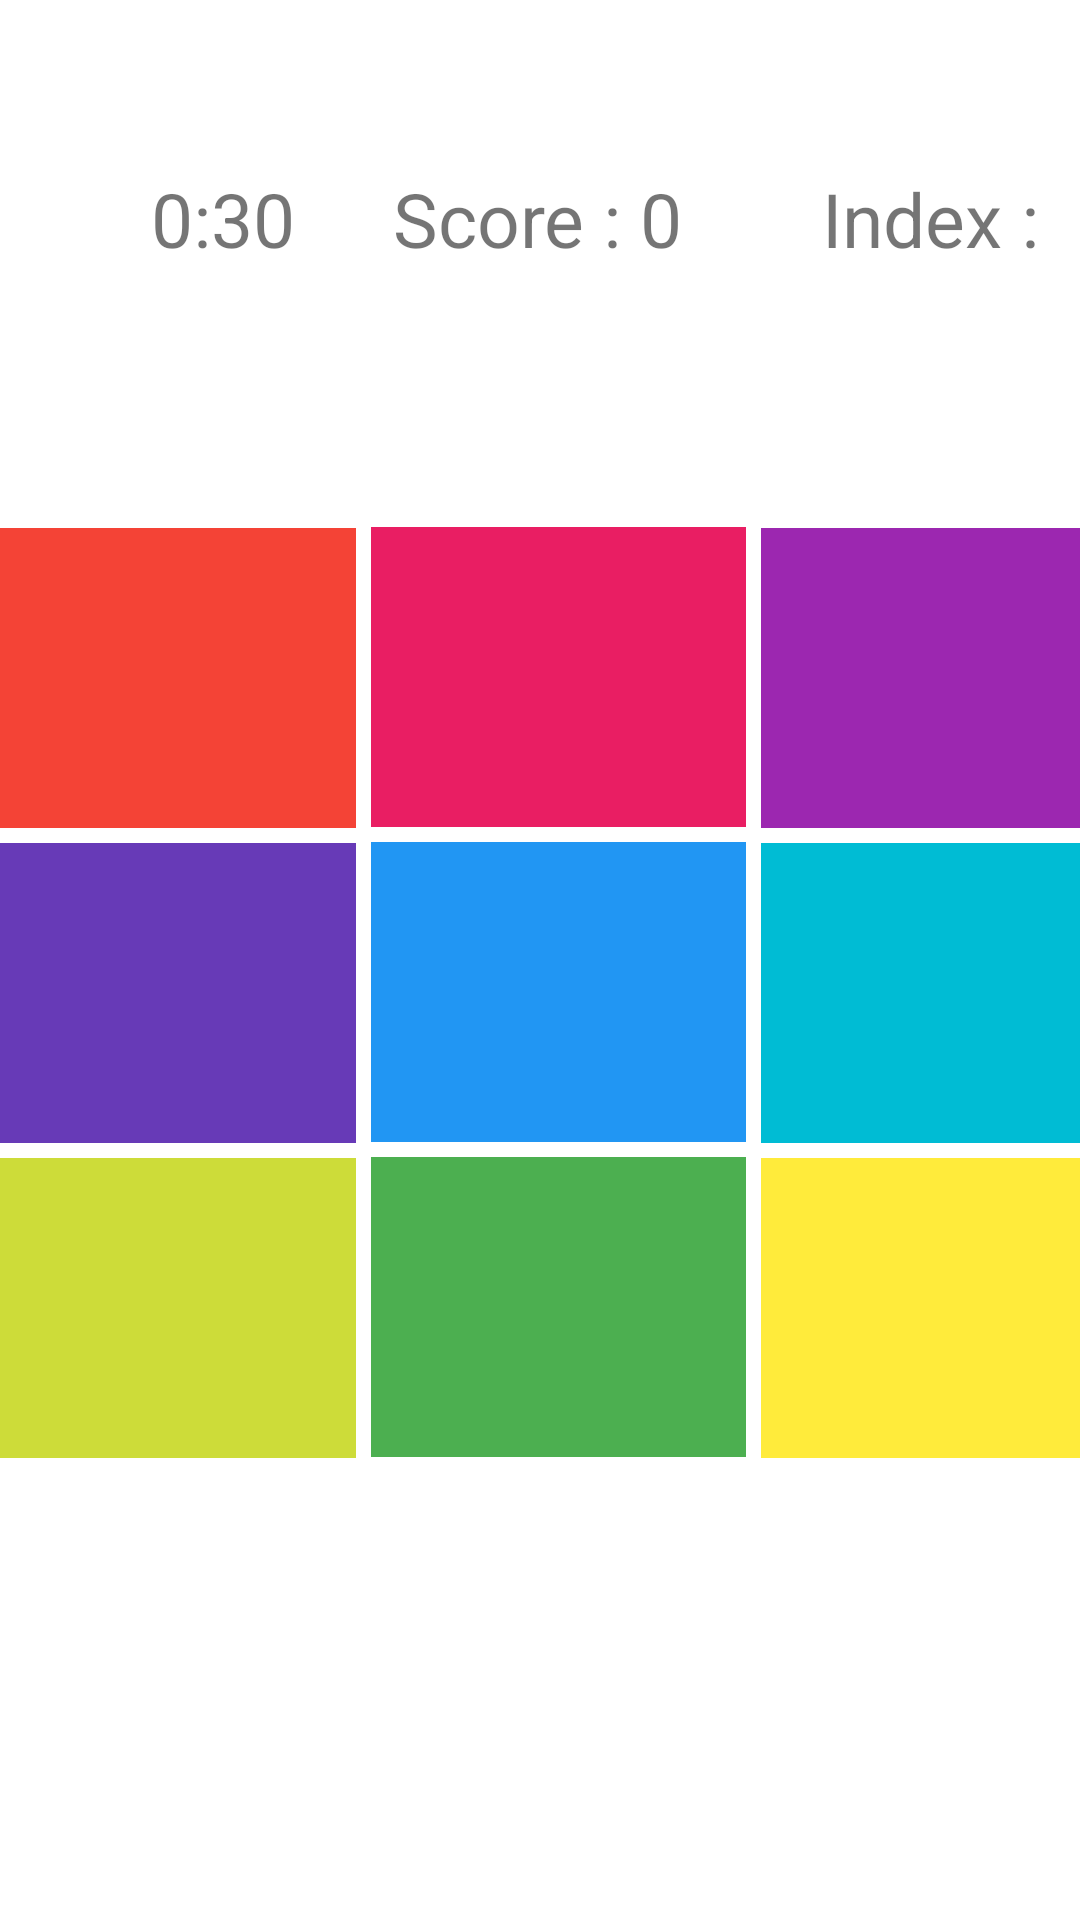

This screen was rendered from an Android layout file. Write that file and the resources it references.
<!-- AndroidManifest.xml: application theme Theme.Reflexgame -->
<!-- res/layout/activity_main2.xml -->
<?xml version="1.0" encoding="utf-8"?>
<androidx.constraintlayout.widget.ConstraintLayout xmlns:android="http://schemas.android.com/apk/res/android"
    xmlns:app="http://schemas.android.com/apk/res-auto"
    xmlns:tools="http://schemas.android.com/tools"
    android:layout_width="match_parent"
    android:layout_height="match_parent"
    android:background="#FFFFFF"
    tools:context=".MainActivity2">

    <TextView
        android:id="@+id/txtScore"
        android:layout_width="wrap_content"
        android:layout_height="wrap_content"
        android:layout_marginTop="56dp"
        android:layout_marginBottom="86dp"
        android:text="@string/_0"
        android:textSize="25sp"
        app:layout_constraintBottom_toTopOf="@+id/txt1"
        app:layout_constraintEnd_toEndOf="parent"
        app:layout_constraintHorizontal_bias="0.498"
        app:layout_constraintStart_toStartOf="parent"
        app:layout_constraintTop_toTopOf="parent"
        app:layout_constraintVertical_bias="0.0" />

    <TextView
        android:id="@+id/txtTimer"
        android:layout_width="wrap_content"
        android:layout_height="wrap_content"
        android:layout_marginTop="56dp"
        android:layout_marginBottom="86dp"
        android:text="@string/_0_30"
        android:textSize="25sp"
        app:layout_constraintBottom_toTopOf="@+id/txt1"
        app:layout_constraintEnd_toEndOf="parent"
        app:layout_constraintHorizontal_bias="0.161"
        app:layout_constraintStart_toStartOf="parent"
        app:layout_constraintTop_toTopOf="parent"
        app:layout_constraintVertical_bias="0.0" />

    <TextView
        android:id="@+id/txt6"
        android:layout_width="125dp"
        android:layout_height="100dp"
        android:layout_marginStart="42dp"
        android:layout_marginTop="5dp"
        android:background="#CDDC39"
        app:layout_constraintEnd_toStartOf="@+id/txt7"
        app:layout_constraintStart_toStartOf="parent"
        app:layout_constraintTop_toBottomOf="@+id/txt3" />

    <TextView
        android:id="@+id/txt7"
        android:layout_width="125dp"
        android:layout_height="100dp"
        android:layout_marginLeft="5dp"
        android:layout_marginTop="5dp"
        android:background="#4CAF50"
        app:layout_constraintEnd_toStartOf="@+id/txt8"
        app:layout_constraintStart_toEndOf="@+id/txt6"
        app:layout_constraintTop_toBottomOf="@+id/txt4" />

    <TextView
        android:id="@+id/txt4"
        android:layout_width="125dp"
        android:layout_height="100dp"
        android:layout_marginLeft="5dp"
        android:layout_marginTop="5dp"
        android:background="#2196F3"
        app:layout_constraintBottom_toTopOf="@+id/txt7"
        app:layout_constraintEnd_toStartOf="@+id/txt5"
        app:layout_constraintStart_toEndOf="@+id/txt3"
        app:layout_constraintTop_toBottomOf="@+id/txt1" />

    <TextView
        android:id="@+id/txt3"
        android:layout_width="125dp"
        android:layout_height="100dp"
        android:layout_marginStart="42dp"
        android:layout_marginTop="5dp"
        android:background="#673AB7"
        app:layout_constraintBottom_toTopOf="@+id/txt6"
        app:layout_constraintEnd_toStartOf="@+id/txt4"
        app:layout_constraintStart_toStartOf="parent"
        app:layout_constraintTop_toBottomOf="@+id/txt0" />

    <TextView
        android:id="@+id/txt0"
        android:layout_width="125dp"
        android:layout_height="100dp"
        android:layout_marginStart="42dp"
        android:layout_marginTop="176dp"
        android:background="#F44336"
        app:layout_constraintBottom_toTopOf="@+id/txt3"
        app:layout_constraintEnd_toStartOf="@+id/txt1"
        app:layout_constraintStart_toStartOf="parent"
        app:layout_constraintTop_toTopOf="parent" />

    <TextView
        android:id="@+id/txt8"
        android:layout_width="125dp"
        android:layout_height="100dp"
        android:layout_marginStart="5dp"
        android:layout_marginTop="5dp"
        android:layout_marginEnd="30dp"
        android:background="#FFEB3B"
        app:layout_constraintEnd_toEndOf="parent"
        app:layout_constraintStart_toEndOf="@+id/txt7"
        app:layout_constraintTop_toBottomOf="@+id/txt5" />

    <TextView
        android:id="@+id/txt2"
        android:layout_width="125dp"
        android:layout_height="100dp"
        android:layout_marginStart="5dp"
        android:layout_marginTop="176dp"
        android:layout_marginEnd="30dp"
        android:background="#9C27B0"
        app:layout_constraintBottom_toTopOf="@+id/txt5"
        app:layout_constraintEnd_toEndOf="parent"
        app:layout_constraintStart_toEndOf="@+id/txt1"
        app:layout_constraintTop_toTopOf="parent" />

    <TextView
        android:id="@+id/txt1"
        android:layout_width="125dp"
        android:layout_height="100dp"
        android:background="#E91E63"
        app:layout_constraintBottom_toTopOf="@+id/txt4"
        app:layout_constraintEnd_toStartOf="@+id/txt2"
        app:layout_constraintStart_toEndOf="@+id/txt0"
        app:layout_constraintTop_toBottomOf="@+id/txtIndex"
        android:layout_marginLeft="5dp" />

    <TextView
        android:id="@+id/txt5"
        android:layout_width="125dp"
        android:layout_height="100dp"
        android:layout_marginStart="5dp"
        android:layout_marginTop="5dp"
        android:layout_marginEnd="30dp"
        android:background="#00BCD4"
        app:layout_constraintBottom_toTopOf="@+id/txt8"
        app:layout_constraintEnd_toEndOf="parent"
        app:layout_constraintStart_toEndOf="@+id/txt4"
        app:layout_constraintTop_toBottomOf="@+id/txt2" />

    <TextView
        android:id="@+id/txtIndex"
        android:layout_width="wrap_content"
        android:layout_height="wrap_content"
        android:layout_marginTop="56dp"
        android:layout_marginBottom="86dp"
        android:text="Index :"
        android:textSize="25sp"
        app:layout_constraintBottom_toTopOf="@+id/txt1"
        app:layout_constraintEnd_toEndOf="parent"
        app:layout_constraintHorizontal_bias="0.952"
        app:layout_constraintStart_toStartOf="parent"
        app:layout_constraintTop_toTopOf="parent" />

</androidx.constraintlayout.widget.ConstraintLayout>
<!-- resources referenced by this layout -->
<resources>
  <string name="_0">Score : 0</string>
  <string name="_0_30">0:30</string>
  <style name="Theme.Reflexgame" parent="Theme.MaterialComponents.DayNight.DarkActionBar">
          
          <item name="colorPrimary">@color/purple_500</item>
          <item name="colorPrimaryVariant">@color/purple_700</item>
          <item name="colorOnPrimary">@color/white</item>
          
          <item name="colorSecondary">@color/teal_200</item>
          <item name="colorSecondaryVariant">@color/teal_700</item>
          <item name="colorOnSecondary">@color/black</item>
          
          <item name="android:statusBarColor" tools:targetApi="l">?attr/colorPrimaryVariant</item>
          
      </style>
  <!-- not gathered from this repository: default colours our renderer supplied (Android Studio template values) -->
  <color name="purple_500">#FF6200EE</color>
  <color name="purple_700">#FF3700B3</color>
  <color name="teal_200">#FF03DAC5</color>
  <color name="teal_700">#FF018786</color>
  <color name="black">#FF000000</color>
  <color name="white">#FFFFFFFF</color>
</resources>
